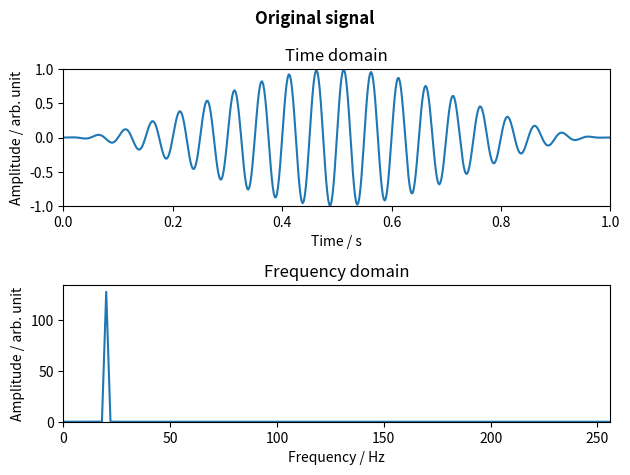

Reproduce this figure in Python. (Note: this script raises an exception after producing the figure.)
# -*- coding: utf-8 -*-
"""
Part I Autumn Term
Lecture 2: Frequency domain analysis

Fast Fourier Transform - interpolated zero padding.

Last modified on Thu Sep 15 05:08:52 2022
[redacted]
"""

###############################################################
# Import required functions, modules, packages, and libraries #
###############################################################
# Functions
from numpy import pi as pi, sin as sin                                          # Import NumPy constants and mathematical functions
from numpy.fft import fft as fft, ifft as ifft, fft2 as fft2, ifft2 as ifft2    # Import NumPy discrete Fourier transform functions

# Modules, packages, and libraries
import numpy as np                 # Import the fundamental package for scientific computing with Python
import matplotlib.image as mpimg   # Import the image module for basic image loading, rescaling and display operations
import matplotlib.pyplot as plt    # Import the state-based interface for interactive plots and simple cases of programmatic plot generation

##########################################################
# Step 1: Signal Processing (time and frequency domains) #
##########################################################
t = np.linspace(0, 1-(1/512), 512) # Create time vector
y = np.multiply( sin(2*pi*20*t), np.hanning(len(t)) ) # Create signal y (apply Hanning window to 20 Hz signal)

T = t[-1] # Define time period
Fs = (len(t)-1)/T # Define sampling frequency
FNy = Fs/2 # Define Nyquist frequency
F = np.linspace(0, Fs, len(t)) # Create frequency vector
Fy = fft(y) # Take FFT of signal y

fig = plt.figure("Figure 1: Original signal") # Create a new figure
fig.suptitle("Original signal", fontweight="bold") # Add a centered suptitle to the figure

plt.subplot(2, 1, 1) # Add an axes to the current figure (top plot)
plt.title("Time domain") # Set a title for the axes
plt.plot(t, y) # Plot y vs t
plt.xlim(0, 1) # Set the x limits of the current axes
plt.ylim(-1, 1) # Set the y limits of the current axes
plt.xlabel("Time / s") # Set the label for the x-axis
plt.ylabel("Amplitude / arb. unit") # Set the label for the y-axis

plt.subplot(2, 1, 2) # Add an axes to the current figure (bottom plot)
plt.title("Frequency domain") # Set a title for the axes
plt.plot(F, np.abs(Fy)) # Plot Fy vs F (magnitude)
plt.xlim(0, FNy) # Display up to Nyquist frequency
plt.ylim(bottom=0) # Set the y limits of the current axes
plt.xlabel("Frequency / Hz") # Set the label for the x-axis
plt.ylabel("Amplitude / arb. unit") # Set the label for the y-axis

plt.tight_layout() # Adjust subplots layout

#########################################################
# Step 2: Signal processing (interpolated zero padding) #
#########################################################
factor = 8
N = len(Fy)
df = 1
F2 = np.arange(0, ((factor*N)-1)*df + 1, df)
idx1 = int(N/2 + 1)
idx2 = int(-N/2)
Fy2 = np.zeros(N*factor, dtype="complex_")
Fy2[:idx1] = factor * Fy[:idx1]
Fy2[idx2:] = factor * Fy[idx2:]

F2_max = F2[-1]
T = (len(F2)-1)/F2_max
t2 = np.linspace(0, T, len(F2))
y2 = np.real( ifft(Fy2) )

fig = plt.figure("Figure 2: Interpolated zero padding in signal processing") # Create a new figure
fig.suptitle("Interpolated zero padding in signal processing", fontweight="bold") # Set a title for the axes

plt.subplot(2, 1, 1) # Add an axes to the current figure (top plot)
plt.title("Time domain") # Set a title for the axes
plt.plot(t, y, "+", label="Without interpolation") # Plot y vs t
plt.plot(t2, y2, label="With interpolation") # Plot y2 vs t2
plt.xlim(0, 1) # Set the x limits of the current axes
plt.ylim(-1, 1) # Set the y limits of the current axes
plt.xlabel("Time / s") # Set the label for the x-axis
plt.ylabel("Amplitude / arb. unit") # Set the label for the y-axis
plt.legend(loc="upper right") # Place a legend on the axes

plt.subplot(2, 1, 2) # Add an axes to the current figure (bottom plot)
plt.title("Frequency domain") # Set a title for the axes
plt.plot(F, np.abs(Fy), "+", label="Without interpolation") # Plot Fy vs F (magnitude)
plt.plot(F2, np.abs(Fy2), label="With interpolation") # Plot Fy2 vs F2 (magnitude)
plt.xlim(0, FNy) # Display up to Nyquist frequency
plt.ylim(bottom=0) # Set the y limits of the current axes
plt.xlabel("Frequency / Hz") # Set the label for the x-axis
plt.ylabel("Amplitude / arb. unit") # Set the label for the y-axis
plt.legend(loc="upper right") # Place a legend on the axes

plt.tight_layout() # Adjust subplots layout

###############################################
# Step 3: Image processing (RGB to grayscale) #
###############################################
horse = mpimg.imread("A2-06___HorseDetail.jpg")[:256, :256, :] # Read image

R, G, B = horse[:,:,0], horse[:,:,1], horse[:,:,2] # Extract RGB colour of image
horseG = 0.2989 * R + 0.5870 * G + 0.1140 * B # Adjust RGB colour of image to grayscale

fig = plt.figure("Figure 3: Original image") # Create a new figure
fig.suptitle("Original image", fontweight="bold") # Set a title for the axes

plt.subplot(1, 2, 1) # Add an axes to the current figure (left plot)
plt.title("RGB") # Set a title for the axes
plt.imshow(horse) # Display data as an image

plt.subplot(1, 2, 2) # Add an axes to the current figure (right plot)
plt.title("Grayscale") # Set a title for the axes
plt.imshow(horseG) # Display data as an image

plt.subplots_adjust(wspace=0.5) # Adjust subplots layout
fig.canvas.manager.window.showMaximized() # Show maximised figure window

########################################################
# Step 4: Image processing (interpolated zero padding) #
########################################################
factor = 8
N_im = len(horseG)
horseG_big = np.zeros( (N_im*factor, N_im*factor) )
for i in range(N_im):
    for j in range(N_im):
        for a in range(8):
            for b in range(8):
                horseG_big[(i*factor)+a, (j*factor)+b] = horseG[i, j]

Fy_im = fft2(horseG)
idx1 = int(N_im/2 + 1)
idx2 = int(-N_im/2)
Fy2_im = np.zeros( (N_im*factor, N_im*factor), dtype="complex_" )
Fy2_im[:idx1, :idx1] = (factor**2) * Fy_im[:idx1, :idx1]
Fy2_im[:idx1, idx2:] = (factor**2) * Fy_im[:idx1, idx2:]
Fy2_im[idx2:, :idx1] = (factor**2) * Fy_im[idx2:, :idx1]
Fy2_im[idx2:, idx2:] = (factor**2) * Fy_im[idx2:, idx2:]
horseG_new = np.real( ifft2(Fy2_im) )

fig = plt.figure("Figure 4: Interpolated zero padding in image processing") # Create a new figure
fig.suptitle("Interpolated zero padding in image processing", fontweight="bold") # Set a title for the axes

plt.subplot(1, 2, 1) # Add an axes to the current figure (left plot)
plt.title("Without interpolation") # Set a title for the axes
plt.imshow(horseG_big) # Display data as an image

plt.subplot(1, 2, 2) # Add an axes to the current figure (right plot)
plt.title("With interpolation") # Set a title for the axes
plt.imshow(horseG_new) # Display data as an image

plt.subplots_adjust(wspace=0.5) # Adjust subplots layout
fig.canvas.manager.window.showMaximized() # Show maximised figure window
plt.show() # Display all open figures